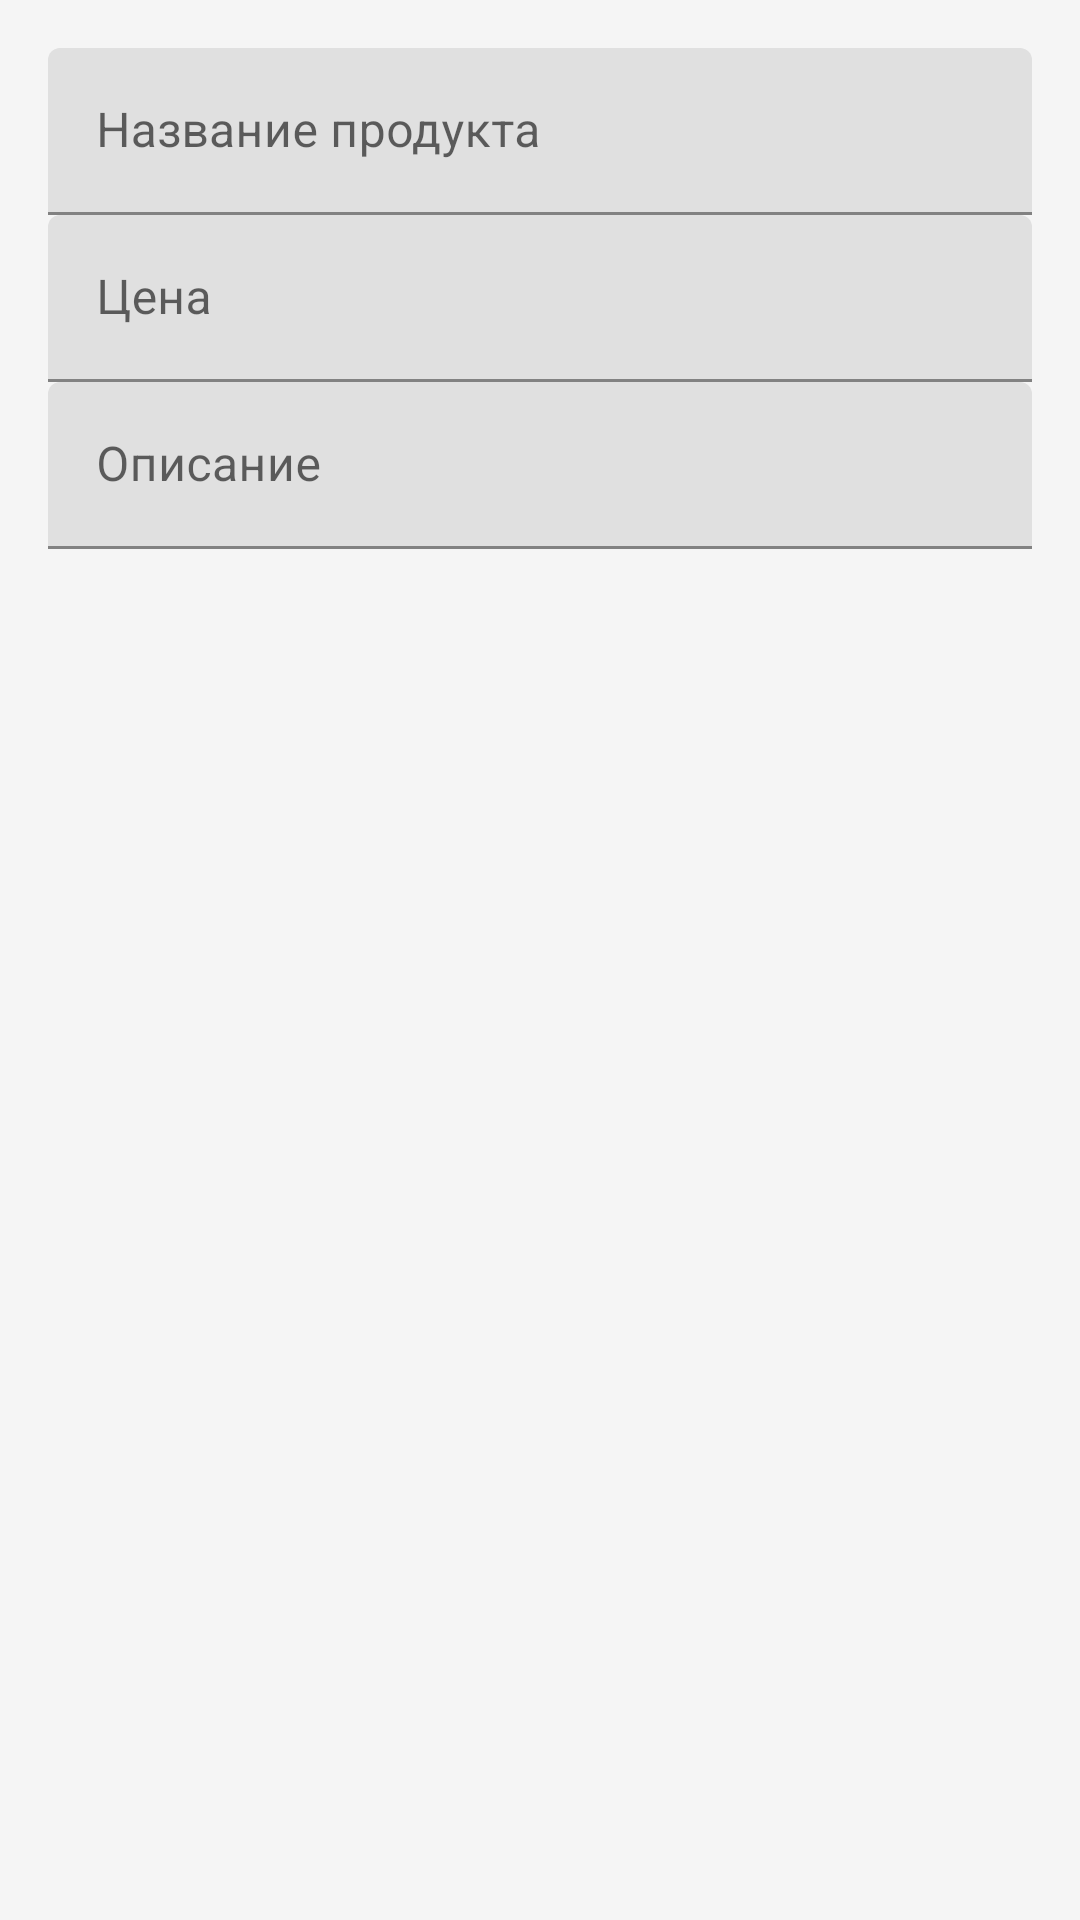

Here is an Android app screen rendered from its layout file. Give the layout XML and the strings, colors and styles it references.
<!-- AndroidManifest.xml: application theme Theme.ShoppingListApp -->
<!-- res/layout/dialog_product.xml -->
<?xml version="1.0" encoding="utf-8"?>
<LinearLayout xmlns:android="http://schemas.android.com/apk/res/android"
    android:layout_width="match_parent"
    android:layout_height="wrap_content"
    android:orientation="vertical"
    android:padding="16dp">
    <com.google.android.material.textfield.TextInputLayout
        android:layout_width="match_parent"
        android:layout_height="wrap_content"
        android:hint="@string/product_name">
        <com.google.android.material.textfield.TextInputEditText
            android:id="@+id/et_name"
            android:layout_width="match_parent"
            android:layout_height="wrap_content" />
    </com.google.android.material.textfield.TextInputLayout>
    <com.google.android.material.textfield.TextInputLayout
        android:layout_width="match_parent"
        android:layout_height="wrap_content"
        android:hint="@string/price">
        <com.google.android.material.textfield.TextInputEditText
            android:id="@+id/et_price"
            android:layout_width="match_parent"
            android:layout_height="wrap_content"
            android:inputType="numberDecimal" />
    </com.google.android.material.textfield.TextInputLayout>
    <com.google.android.material.textfield.TextInputLayout
        android:layout_width="match_parent"
        android:layout_height="wrap_content"
        android:hint="@string/description">
        <com.google.android.material.textfield.TextInputEditText
            android:id="@+id/et_desc"
            android:layout_width="match_parent"
            android:layout_height="wrap_content" />
    </com.google.android.material.textfield.TextInputLayout>
</LinearLayout>
<!-- resources referenced by this layout -->
<resources>
  <string name="description">Описание</string>
  <string name="price">Цена</string>
  <string name="product_name">Название продукта</string>
  <style name="Theme.ShoppingListApp" parent="Theme.MaterialComponents.DayNight.NoActionBar">
          <item name="colorPrimary">@color/primary</item>
          <item name="colorPrimaryDark">@color/primary_dark</item>
          <item name="colorPrimaryVariant">@color/primary_dark</item>
          <item name="colorOnPrimary">@color/card_bg</item>
          <item name="colorAccent">@color/accent</item>
          <item name="android:windowBackground">@color/background</item>
          <item name="colorSecondary">@color/accent</item>
          <item name="colorSecondaryVariant">@color/accent</item>
          <item name="colorOnSecondary">@color/text_primary</item>
          <item name="android:statusBarColor">@color/primary_dark</item>
          <item name="windowActionBar">false</item>
          <item name="windowNoTitle">true</item>
      </style>
  <color name="primary">#3F51B5</color>
  <color name="primary_dark">#303F9F</color>
  <color name="card_bg">#FFFFFF</color>
  <color name="accent">#FF4081</color>
  <color name="background">#F5F5F5</color>
  <color name="text_primary">#000000</color>
</resources>
